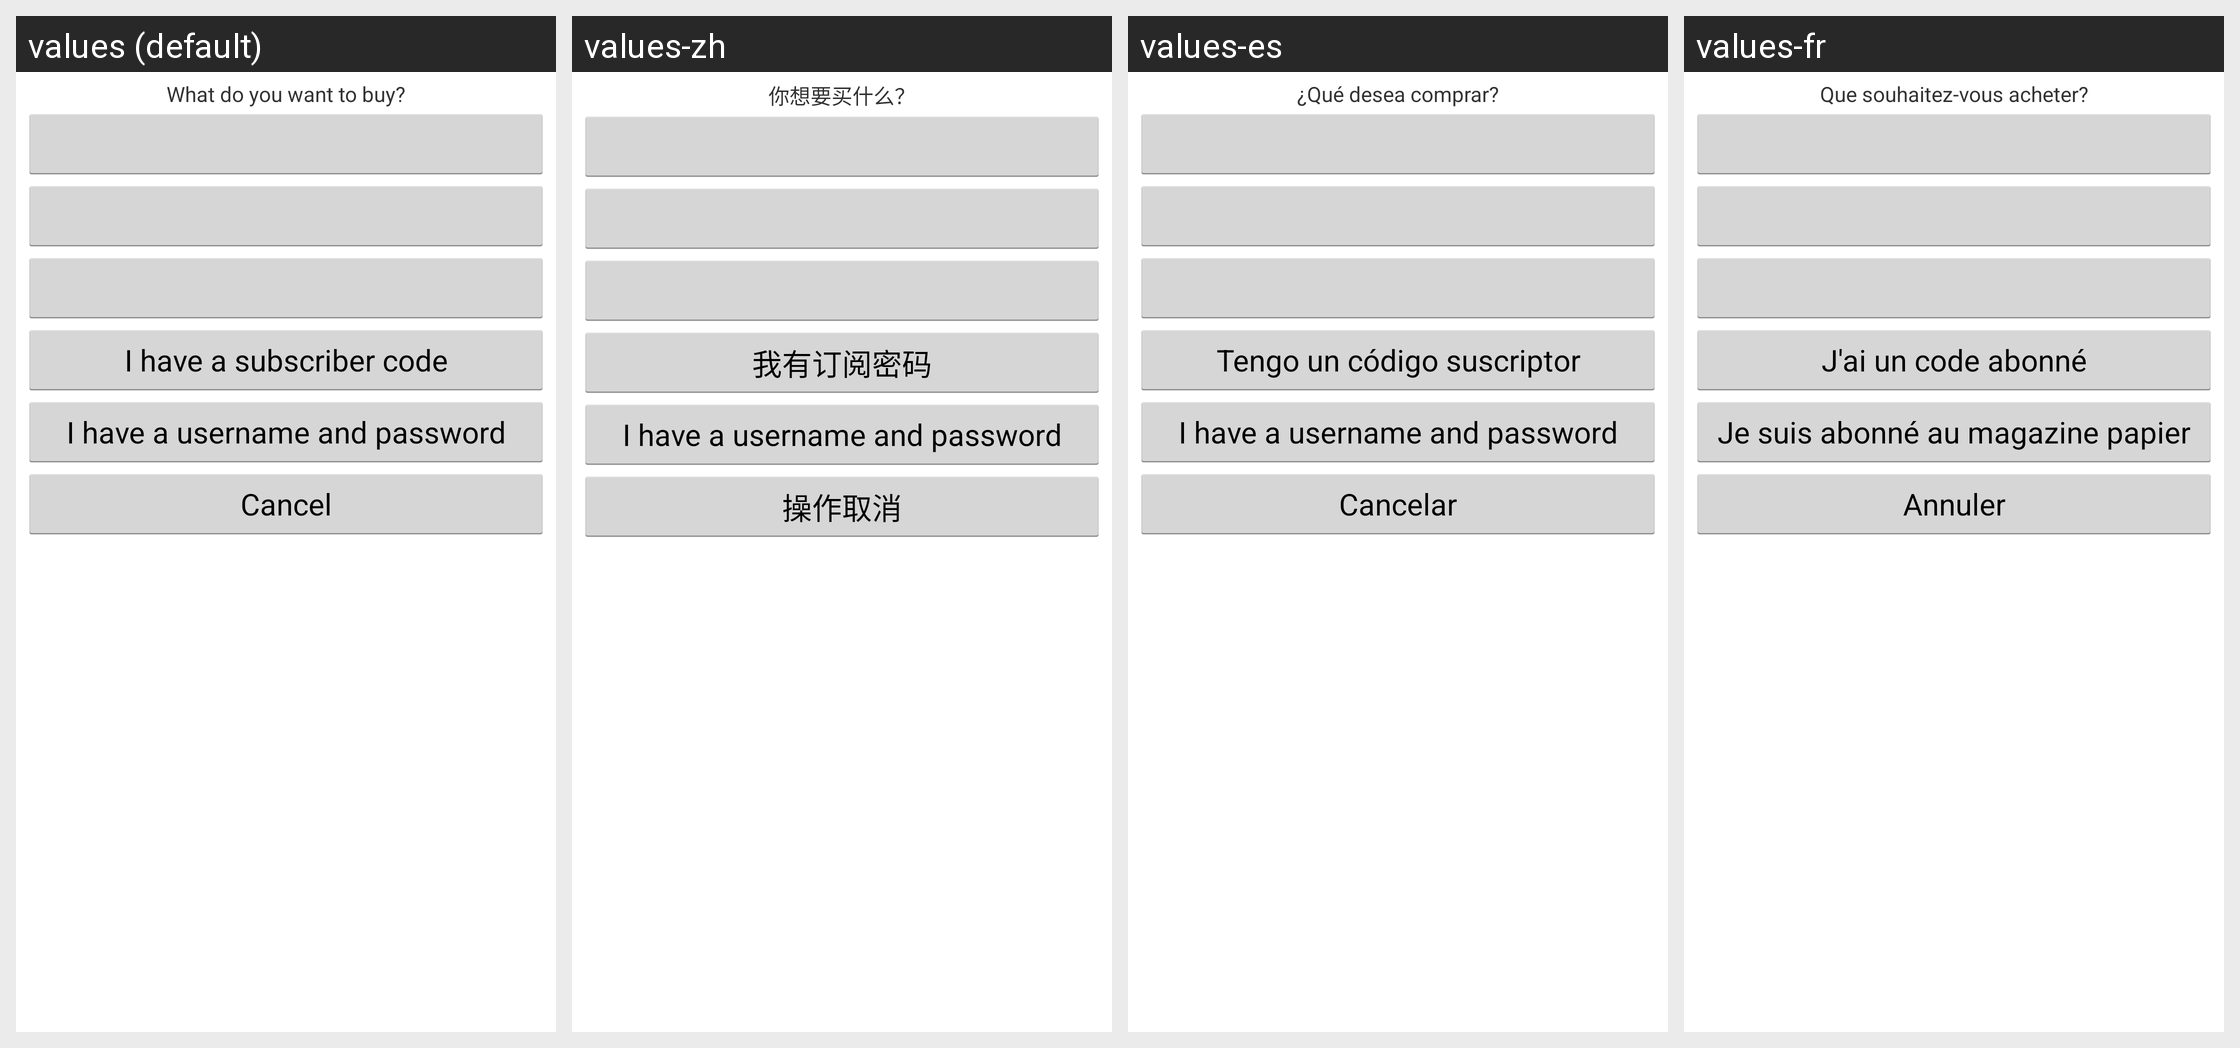

This grid shows one Android layout under several languages. Give, for every string resource on the screen, its name, the default text and each shown locale's text.
Android screen res/layout/billing_activity.xml rendered under 4 locales, left to right: values (default), values-zh, values-es, values-fr. Device: Nexus 5 (rendered at 1080×1920; each locale shown at half size, 540×960, under a caption strip naming it); theme AppTheme.
Other locales in the repository, not shown: values-de, values-it.
Strings drawn on this screen, with the default value and each locale's value (text and hints the layout hard-codes, and strings that could not be matched under every locale, appear in the picture but are not listed):

what_do_you_want_to_buy
  values: What do you want to buy?
  values-zh: 你想要买什么？
  values-es: ¿Qué desea comprar?
  values-fr: Que souhaitez-vous acheter?

i_have_a_subscriber_code
  values: I have a subscriber code
  values-zh: 我有订阅密码
  values-es: Tengo un código suscriptor
  values-fr: J'ai un code abonné

i_have_a_username_password_login
  values: I have a username and password
  values-zh: I have a username and password  [not translated; the default value is used]
  values-es: I have a username and password  [not translated; the default value is used]
  values-fr: Je suis abonné au magazine papier

cancel
  values: Cancel
  values-zh: 操作取消
  values-es: Cancelar
  values-fr: Annuler
